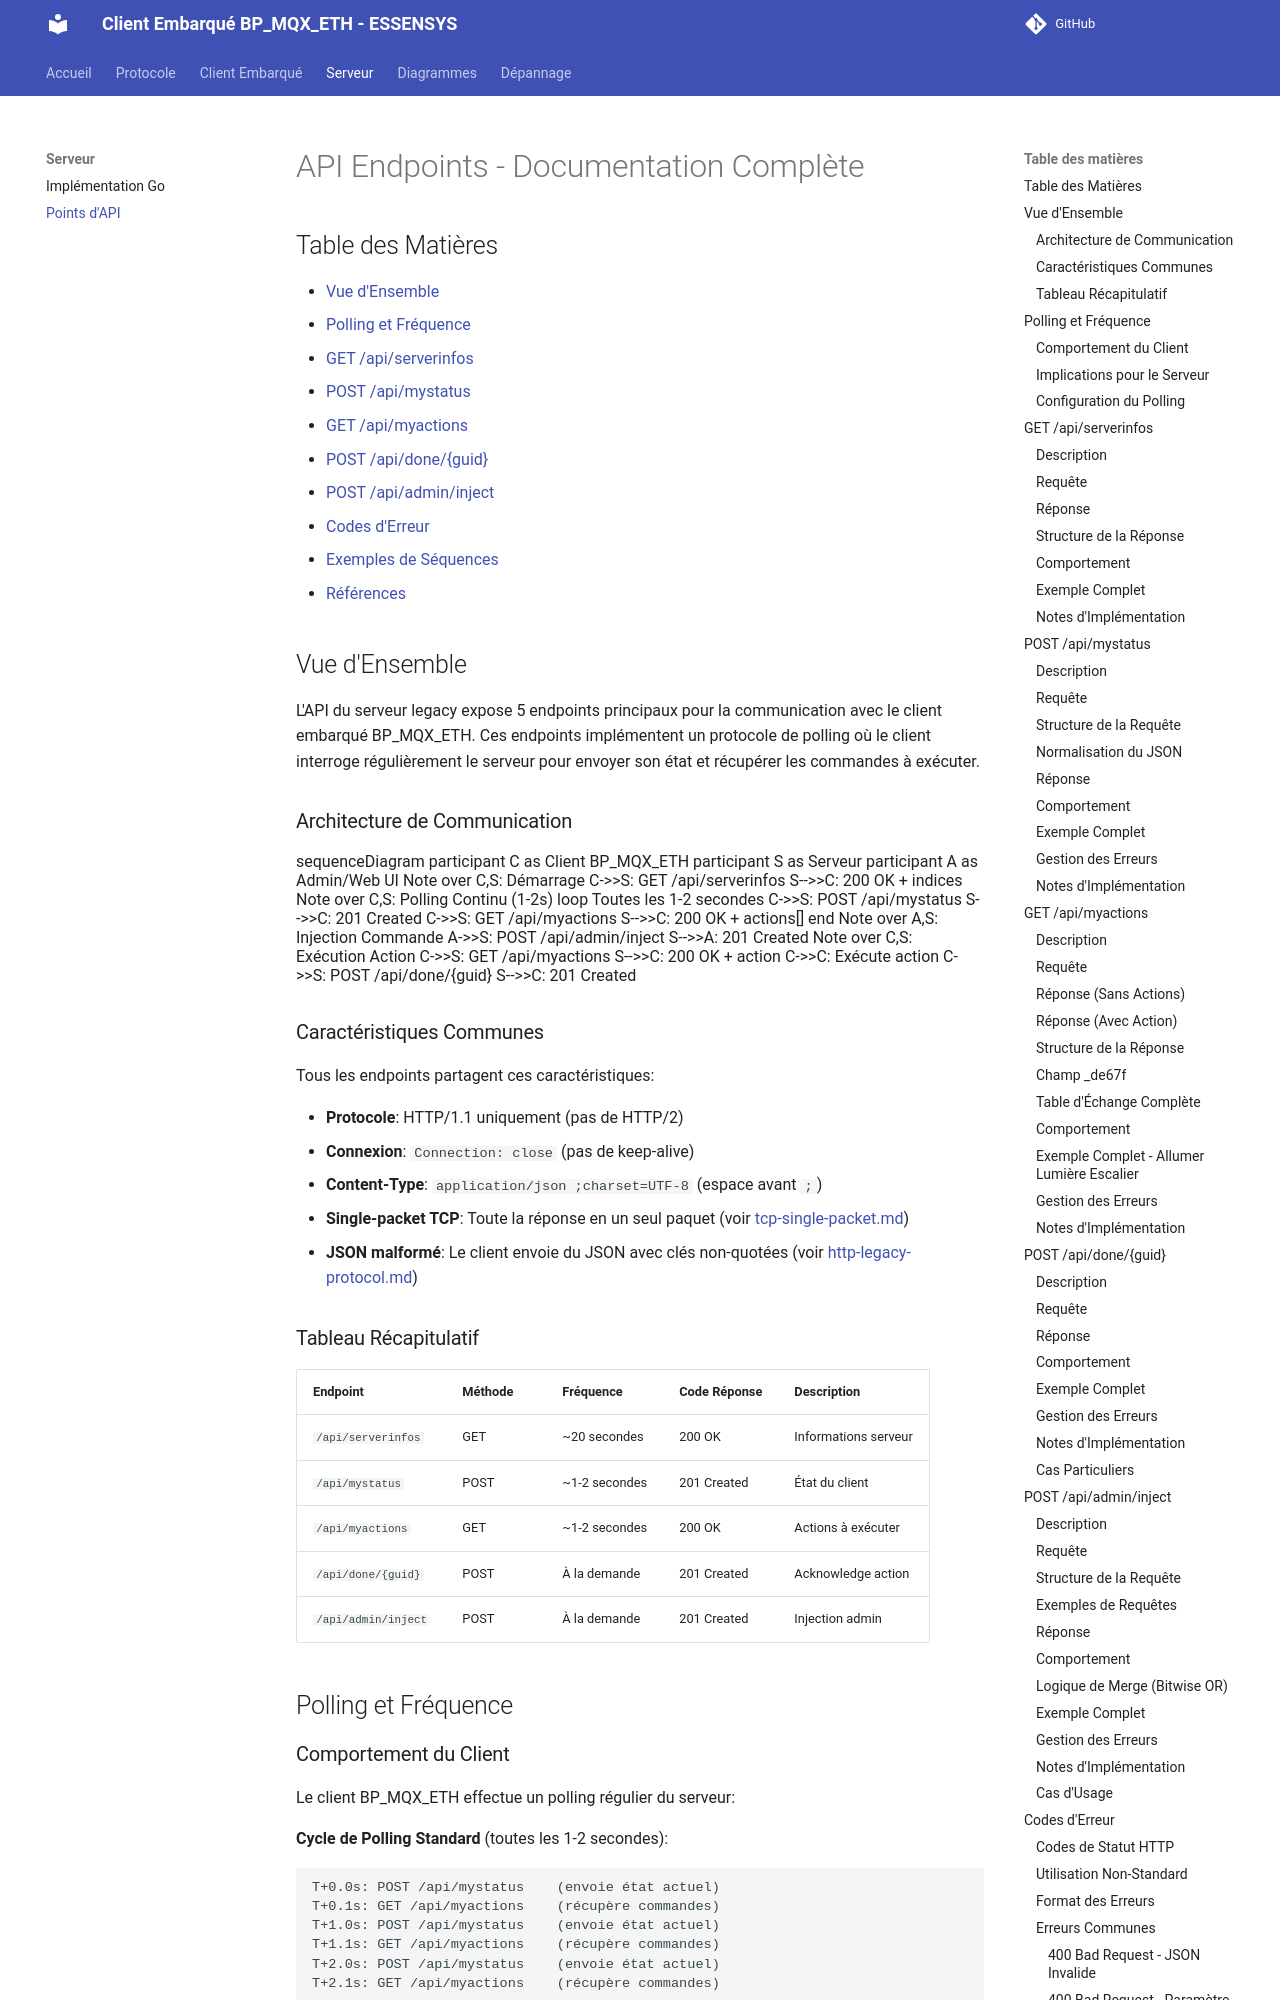

repository: essensys-hub/client-essensys-legacy · page: server/api-endpoints/index.html · generator: mkdocs

# API Endpoints - Documentation Complète

## Table des Matières

- [Vue d'Ensemble](#vue-densemble)
- [Polling et Fréquence](#polling-et-fréquence)
- [GET /api/serverinfos](#get-apiserverinfos)
- [POST /api/mystatus](#post-apimystatus)
- [GET /api/myactions](#get-apimyactions)
- [POST /api/done/{guid}](#post-apidoneguid)
- [POST /api/admin/inject](#post-apiadmininject)
- [Codes d'Erreur](#codes-derreur)
- [Exemples de Séquences](#exemples-de-séquences)
- [Références](#références)

## Vue d'Ensemble

L'API du serveur legacy expose 5 endpoints principaux pour la communication avec le client embarqué BP_MQX_ETH. Ces endpoints implémentent un protocole de polling où le client interroge régulièrement le serveur pour envoyer son état et récupérer les commandes à exécuter.

### Architecture de Communication

```mermaid
sequenceDiagram
    participant C as Client BP_MQX_ETH
    participant S as Serveur
    participant A as Admin/Web UI
    
    Note over C,S: Démarrage
    C->>S: GET /api/serverinfos
    S-->>C: 200 OK + indices
    
    Note over C,S: Polling Continu (1-2s)
    loop Toutes les 1-2 secondes
        C->>S: POST /api/mystatus
        S-->>C: 201 Created
        C->>S: GET /api/myactions
        S-->>C: 200 OK + actions[]
    end
    
    Note over A,S: Injection Commande
    A->>S: POST /api/admin/inject
    S-->>A: 201 Created
    
    Note over C,S: Exécution Action
    C->>S: GET /api/myactions
    S-->>C: 200 OK + action
    C->>C: Exécute action
    C->>S: POST /api/done/{guid}
    S-->>C: 201 Created
```

### Caractéristiques Communes

Tous les endpoints partagent ces caractéristiques:


- **Protocole**: HTTP/1.1 uniquement (pas de HTTP/2)
- **Connexion**: `Connection: close` (pas de keep-alive)
- **Content-Type**: `application/json ;charset=UTF-8` (espace avant `;`)
- **Single-packet TCP**: Toute la réponse en un seul paquet (voir [tcp-single-packet.md](../protocol/tcp-single-packet.md))
- **JSON malformé**: Le client envoie du JSON avec clés non-quotées (voir [http-legacy-protocol.md](../protocol/http-legacy-protocol.md))

### Tableau Récapitulatif

| Endpoint | Méthode | Fréquence | Code Réponse | Description |
|----------|---------|-----------|--------------|-------------|
| `/api/serverinfos` | GET | ~20 secondes | 200 OK | Informations serveur |
| `/api/mystatus` | POST | ~1-2 secondes | 201 Created | État du client |
| `/api/myactions` | GET | ~1-2 secondes | 200 OK | Actions à exécuter |
| `/api/done/{guid}` | POST | À la demande | 201 Created | Acknowledge action |
| `/api/admin/inject` | POST | À la demande | 201 Created | Injection admin |
